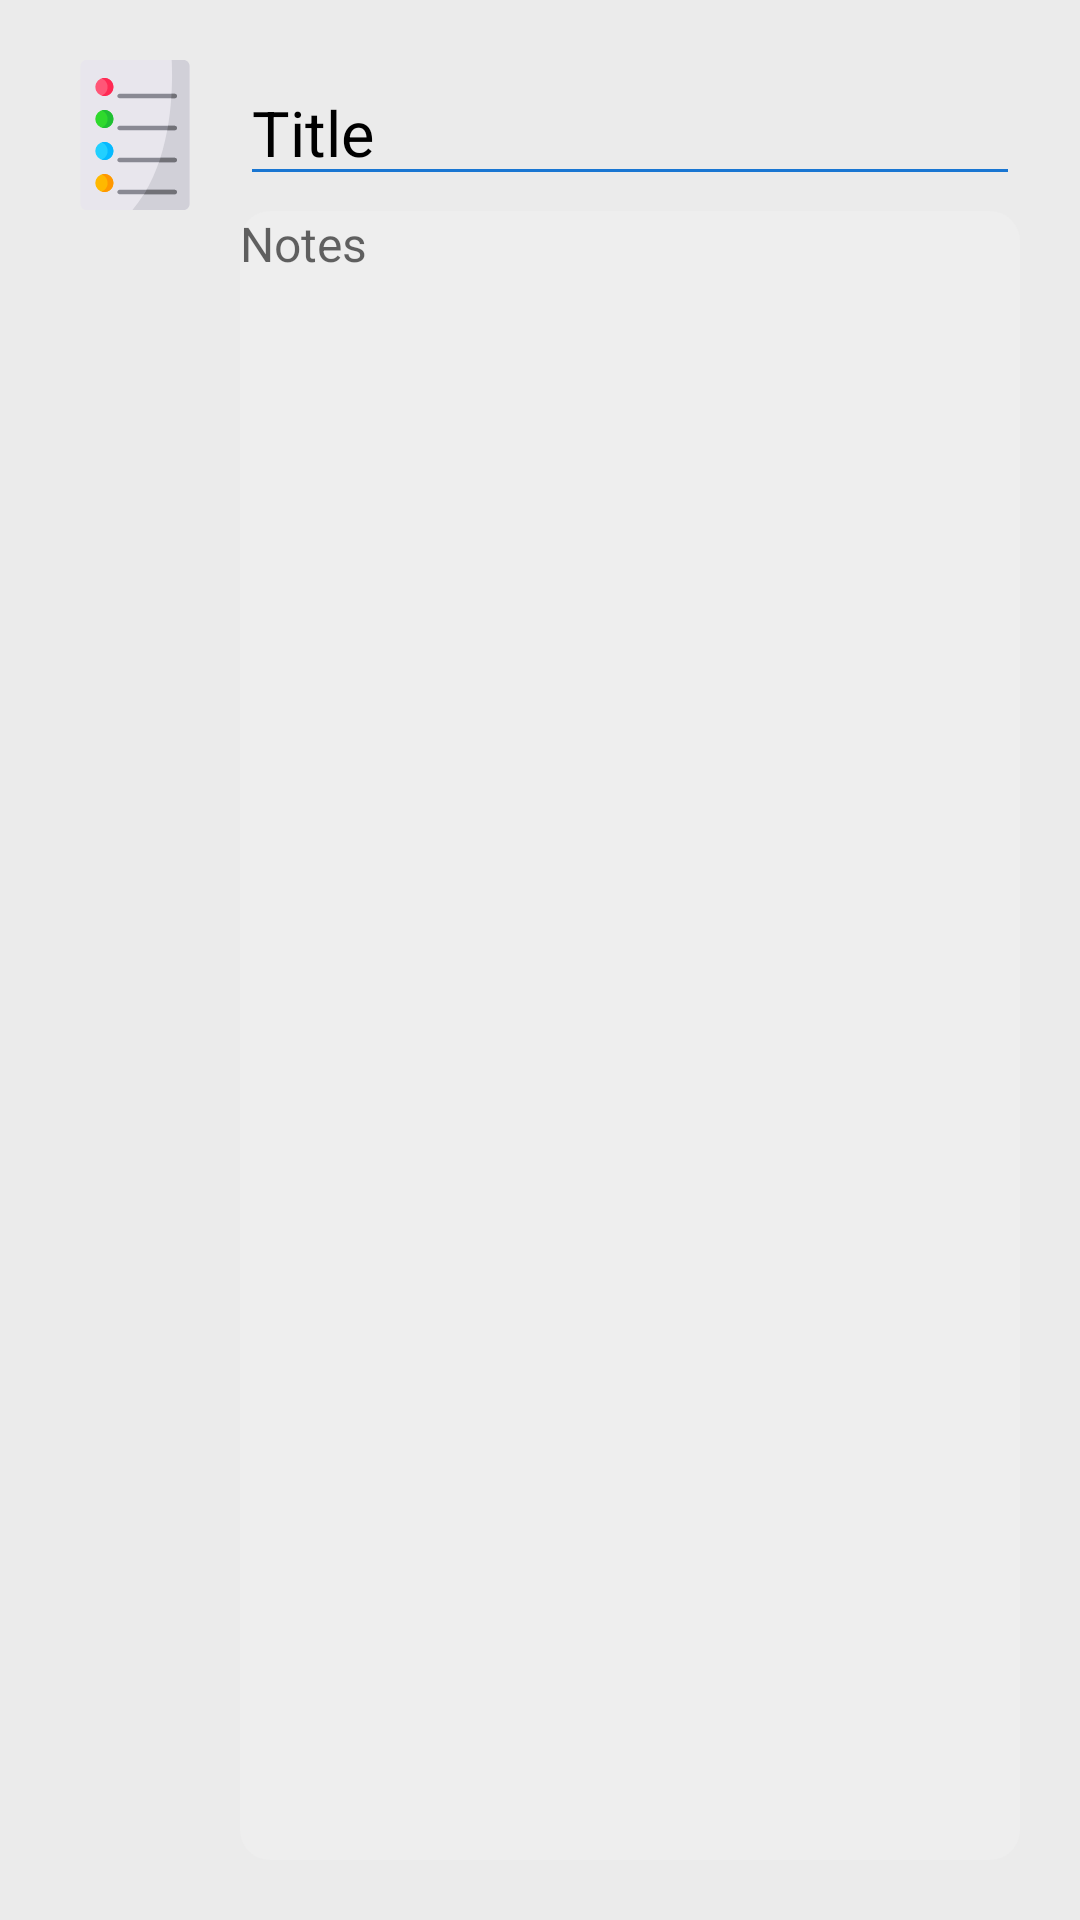

The Android layout XML behind this screen, and the referenced resources:
<!-- AndroidManifest.xml: application theme Theme.AlphaSecure -->
<!-- res/layout/activity_notes_ud.xml -->
<?xml version="1.0" encoding="utf-8"?>
<androidx.constraintlayout.widget.ConstraintLayout xmlns:android="http://schemas.android.com/apk/res/android"
    xmlns:app="http://schemas.android.com/apk/res-auto"
    xmlns:tools="http://schemas.android.com/tools"
    android:layout_width="match_parent"
    android:layout_height="match_parent"
    android:background="@color/platinum"
    tools:context=".notes_ud">

    <RelativeLayout
        android:layout_width="match_parent"
        android:layout_height="match_parent"
        android:padding="20dp">

        <ImageView
            android:id="@+id/notes_icon"
            android:layout_width="50dp"
            android:layout_height="50dp"
            android:src="@drawable/ic_notes"/>

        <RelativeLayout
            android:id="@+id/entries_rl"
            android:layout_width="wrap_content"
            android:layout_height="match_parent"
            android:layout_toRightOf="@+id/notes_icon"
            android:paddingLeft="10dp">

            <EditText
                android:id="@+id/notes_ud_title_et"
                android:layout_width="match_parent"
                android:layout_height="wrap_content"
                android:backgroundTint="@color/primary_dark_blue"
                android:text="Title"
                android:textColor="@color/black"
                android:textSize="21dp"/>

            <EditText
                android:id="@+id/notes_ud_body_et"
                android:layout_width="match_parent"
                android:layout_height="match_parent"
                android:layout_below="@+id/notes_ud_title_et"
                android:layout_marginTop="5dp"
                android:background="@drawable/notes_background"
                android:gravity="top"
                android:hint="Notes"
                android:inputType="textMultiLine"
                android:textSize="16dp" />
        </RelativeLayout>
    </RelativeLayout>
</androidx.constraintlayout.widget.ConstraintLayout>
<!-- resources referenced by this layout -->
<resources>
  <color name="black">#FF000000</color>
  <color name="platinum">#EBEBEB</color>
  <color name="primary_dark_blue">#1976D2</color>
  <!-- drawable ic_notes: vector/xml drawable (drawable, 4423 chars, omitted) -->
  <!-- drawable notes_background (drawable) -->
  <?xml version="1.0" encoding="utf-8"?>
  <shape xmlns:android="http://schemas.android.com/apk/res/android"
      android:shape="rectangle"
      android:tint="#EEEEEE">
  
      <solid android:color="@color/white"/>
      <corners
          android:radius="10dp" />
  
  </shape>
  <style name="Theme.AlphaSecure" parent="Theme.MaterialComponents.DayNight.DarkActionBar">
          
          <item name="colorPrimary">@color/primary_dark_blue</item>
          <item name="colorPrimaryVariant">@color/primary_blue</item>
          <item name="colorOnPrimary">@color/white</item>
          
          <item name="colorSecondary">#747474</item>
          <item name="colorSecondaryVariant">@color/teal_700</item>
          <item name="colorOnSecondary">@color/black</item>
          
          <item name="android:statusBarColor" tools:targetApi="l">@color/primary_dark_blue</item>
          
      </style>
  <color name="white">#FFFFFFFF</color>
  <color name="primary_blue">#2196F3</color>
  <color name="teal_700">#FF018786</color>
</resources>
